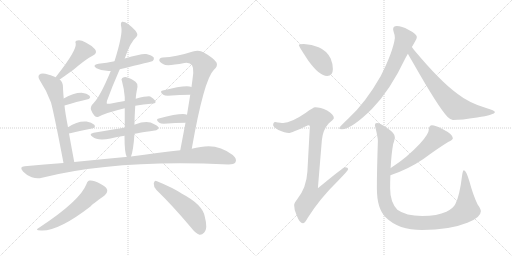
t = 0.00 s
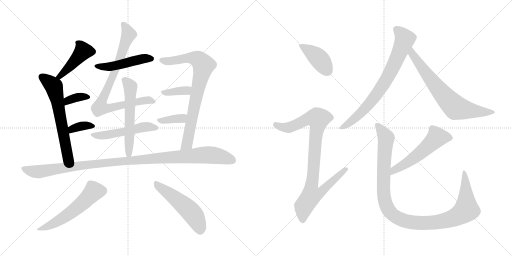
t = 3.00 s
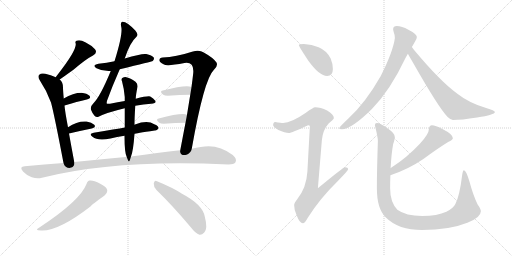
t = 6.00 s
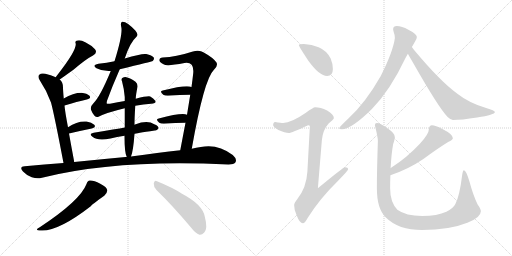
t = 9.00 s
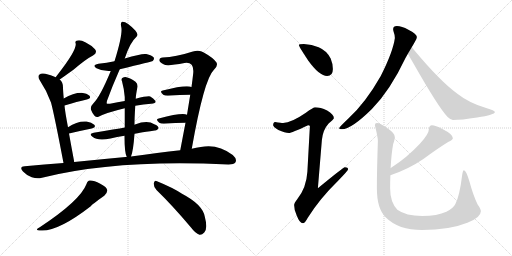
t = 12.00 s
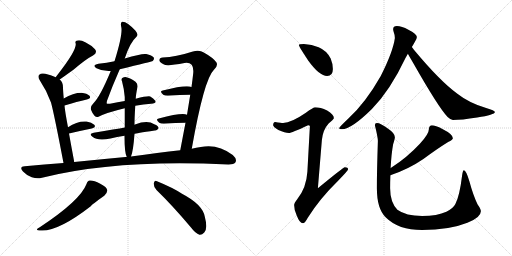
t = 15.00 s

The animated SVG that drew these frames (rendered in a browser with its animation timeline set to each time). Animation: 20 CSS @keyframes rules; one cycle of 15.00 s.

<svg version="1.1" viewBox="0 0 2048 1024" xmlns="http://www.w3.org/2000/svg">
  <g stroke="lightgray" stroke-dasharray="1,1" stroke-width="1" transform="scale(4, 4)">
    <line x1="0" y1="0" x2="256" y2="256"></line>
    <line x1="256" y1="0" x2="0" y2="256"></line>
    <line x1="128" y1="0" x2="128" y2="256"></line>
    <line x1="0" y1="128" x2="256" y2="128"></line>
    <line x1="256" y1="0" x2="512" y2="256"></line>
    <line x1="512" y1="0" x2="256" y2="256"></line>
    <line x1="384" y1="0" x2="384" y2="256"></line>
    <line x1="256" y1="128" x2="512" y2="128"></line>
  </g>
<g transform="scale(1, -1) translate(0, -850)">
   <style type="text/css">
    @keyframes keyframes0 {
      from {
       stroke: black;
       stroke-dashoffset: 440;
       stroke-width: 128;
       }
       59% {
       animation-timing-function: step-end;
       stroke: black;
       stroke-dashoffset: 0;
       stroke-width: 128;
       }
       to {
       stroke: black;
       stroke-width: 1024;
       }
       }
       #make-me-a-hanzi-animation-0 {
         animation: keyframes0 0.608073s both;
         animation-delay: 0.000000s;
         animation-timing-function: linear;
       }
    @keyframes keyframes1 {
      from {
       stroke: black;
       stroke-dashoffset: 626;
       stroke-width: 128;
       }
       67% {
       animation-timing-function: step-end;
       stroke: black;
       stroke-dashoffset: 0;
       stroke-width: 128;
       }
       to {
       stroke: black;
       stroke-width: 1024;
       }
       }
       #make-me-a-hanzi-animation-1 {
         animation: keyframes1 0.759440s both;
         animation-delay: 0.608073s;
         animation-timing-function: linear;
       }
    @keyframes keyframes2 {
      from {
       stroke: black;
       stroke-dashoffset: 351;
       stroke-width: 128;
       }
       53% {
       animation-timing-function: step-end;
       stroke: black;
       stroke-dashoffset: 0;
       stroke-width: 128;
       }
       to {
       stroke: black;
       stroke-width: 1024;
       }
       }
       #make-me-a-hanzi-animation-2 {
         animation: keyframes2 0.535645s both;
         animation-delay: 1.367513s;
         animation-timing-function: linear;
       }
    @keyframes keyframes3 {
      from {
       stroke: black;
       stroke-dashoffset: 352;
       stroke-width: 128;
       }
       53% {
       animation-timing-function: step-end;
       stroke: black;
       stroke-dashoffset: 0;
       stroke-width: 128;
       }
       to {
       stroke: black;
       stroke-width: 1024;
       }
       }
       #make-me-a-hanzi-animation-3 {
         animation: keyframes3 0.536458s both;
         animation-delay: 1.903158s;
         animation-timing-function: linear;
       }
    @keyframes keyframes4 {
      from {
       stroke: black;
       stroke-dashoffset: 479;
       stroke-width: 128;
       }
       61% {
       animation-timing-function: step-end;
       stroke: black;
       stroke-dashoffset: 0;
       stroke-width: 128;
       }
       to {
       stroke: black;
       stroke-width: 1024;
       }
       }
       #make-me-a-hanzi-animation-4 {
         animation: keyframes4 0.639811s both;
         animation-delay: 2.439616s;
         animation-timing-function: linear;
       }
    @keyframes keyframes5 {
      from {
       stroke: black;
       stroke-dashoffset: 835;
       stroke-width: 128;
       }
       73% {
       animation-timing-function: step-end;
       stroke: black;
       stroke-dashoffset: 0;
       stroke-width: 128;
       }
       to {
       stroke: black;
       stroke-width: 1024;
       }
       }
       #make-me-a-hanzi-animation-5 {
         animation: keyframes5 0.929525s both;
         animation-delay: 3.079427s;
         animation-timing-function: linear;
       }
    @keyframes keyframes6 {
      from {
       stroke: black;
       stroke-dashoffset: 514;
       stroke-width: 128;
       }
       63% {
       animation-timing-function: step-end;
       stroke: black;
       stroke-dashoffset: 0;
       stroke-width: 128;
       }
       to {
       stroke: black;
       stroke-width: 1024;
       }
       }
       #make-me-a-hanzi-animation-6 {
         animation: keyframes6 0.668294s both;
         animation-delay: 4.008952s;
         animation-timing-function: linear;
       }
    @keyframes keyframes7 {
      from {
       stroke: black;
       stroke-dashoffset: 569;
       stroke-width: 128;
       }
       65% {
       animation-timing-function: step-end;
       stroke: black;
       stroke-dashoffset: 0;
       stroke-width: 128;
       }
       to {
       stroke: black;
       stroke-width: 1024;
       }
       }
       #make-me-a-hanzi-animation-7 {
         animation: keyframes7 0.713053s both;
         animation-delay: 4.677246s;
         animation-timing-function: linear;
       }
    @keyframes keyframes8 {
      from {
       stroke: black;
       stroke-dashoffset: 786;
       stroke-width: 128;
       }
       72% {
       animation-timing-function: step-end;
       stroke: black;
       stroke-dashoffset: 0;
       stroke-width: 128;
       }
       to {
       stroke: black;
       stroke-width: 1024;
       }
       }
       #make-me-a-hanzi-animation-8 {
         animation: keyframes8 0.889648s both;
         animation-delay: 5.390299s;
         animation-timing-function: linear;
       }
    @keyframes keyframes9 {
      from {
       stroke: black;
       stroke-dashoffset: 366;
       stroke-width: 128;
       }
       54% {
       animation-timing-function: step-end;
       stroke: black;
       stroke-dashoffset: 0;
       stroke-width: 128;
       }
       to {
       stroke: black;
       stroke-width: 1024;
       }
       }
       #make-me-a-hanzi-animation-9 {
         animation: keyframes9 0.547852s both;
         animation-delay: 6.279947s;
         animation-timing-function: linear;
       }
    @keyframes keyframes10 {
      from {
       stroke: black;
       stroke-dashoffset: 366;
       stroke-width: 128;
       }
       54% {
       animation-timing-function: step-end;
       stroke: black;
       stroke-dashoffset: 0;
       stroke-width: 128;
       }
       to {
       stroke: black;
       stroke-width: 1024;
       }
       }
       #make-me-a-hanzi-animation-10 {
         animation: keyframes10 0.547852s both;
         animation-delay: 6.827799s;
         animation-timing-function: linear;
       }
    @keyframes keyframes11 {
      from {
       stroke: black;
       stroke-dashoffset: 1099;
       stroke-width: 128;
       }
       78% {
       animation-timing-function: step-end;
       stroke: black;
       stroke-dashoffset: 0;
       stroke-width: 128;
       }
       to {
       stroke: black;
       stroke-width: 1024;
       }
       }
       #make-me-a-hanzi-animation-11 {
         animation: keyframes11 1.144368s both;
         animation-delay: 7.375651s;
         animation-timing-function: linear;
       }
    @keyframes keyframes12 {
      from {
       stroke: black;
       stroke-dashoffset: 549;
       stroke-width: 128;
       }
       64% {
       animation-timing-function: step-end;
       stroke: black;
       stroke-dashoffset: 0;
       stroke-width: 128;
       }
       to {
       stroke: black;
       stroke-width: 1024;
       }
       }
       #make-me-a-hanzi-animation-12 {
         animation: keyframes12 0.696777s both;
         animation-delay: 8.520019s;
         animation-timing-function: linear;
       }
    @keyframes keyframes13 {
      from {
       stroke: black;
       stroke-dashoffset: 515;
       stroke-width: 128;
       }
       63% {
       animation-timing-function: step-end;
       stroke: black;
       stroke-dashoffset: 0;
       stroke-width: 128;
       }
       to {
       stroke: black;
       stroke-width: 1024;
       }
       }
       #make-me-a-hanzi-animation-13 {
         animation: keyframes13 0.669108s both;
         animation-delay: 9.216796s;
         animation-timing-function: linear;
       }
    @keyframes keyframes14 {
      from {
       stroke: black;
       stroke-dashoffset: 410;
       stroke-width: 128;
       }
       57% {
       animation-timing-function: step-end;
       stroke: black;
       stroke-dashoffset: 0;
       stroke-width: 128;
       }
       to {
       stroke: black;
       stroke-width: 1024;
       }
       }
       #make-me-a-hanzi-animation-14 {
         animation: keyframes14 0.583659s both;
         animation-delay: 9.885904s;
         animation-timing-function: linear;
       }
    @keyframes keyframes15 {
      from {
       stroke: black;
       stroke-dashoffset: 919;
       stroke-width: 128;
       }
       75% {
       animation-timing-function: step-end;
       stroke: black;
       stroke-dashoffset: 0;
       stroke-width: 128;
       }
       to {
       stroke: black;
       stroke-width: 1024;
       }
       }
       #make-me-a-hanzi-animation-15 {
         animation: keyframes15 0.997884s both;
         animation-delay: 10.469563s;
         animation-timing-function: linear;
       }
    @keyframes keyframes16 {
      from {
       stroke: black;
       stroke-dashoffset: 758;
       stroke-width: 128;
       }
       71% {
       animation-timing-function: step-end;
       stroke: black;
       stroke-dashoffset: 0;
       stroke-width: 128;
       }
       to {
       stroke: black;
       stroke-width: 1024;
       }
       }
       #make-me-a-hanzi-animation-16 {
         animation: keyframes16 0.866862s both;
         animation-delay: 11.467447s;
         animation-timing-function: linear;
       }
    @keyframes keyframes17 {
      from {
       stroke: black;
       stroke-dashoffset: 704;
       stroke-width: 128;
       }
       70% {
       animation-timing-function: step-end;
       stroke: black;
       stroke-dashoffset: 0;
       stroke-width: 128;
       }
       to {
       stroke: black;
       stroke-width: 1024;
       }
       }
       #make-me-a-hanzi-animation-17 {
         animation: keyframes17 0.822917s both;
         animation-delay: 12.334309s;
         animation-timing-function: linear;
       }
    @keyframes keyframes18 {
      from {
       stroke: black;
       stroke-dashoffset: 544;
       stroke-width: 128;
       }
       64% {
       animation-timing-function: step-end;
       stroke: black;
       stroke-dashoffset: 0;
       stroke-width: 128;
       }
       to {
       stroke: black;
       stroke-width: 1024;
       }
       }
       #make-me-a-hanzi-animation-18 {
         animation: keyframes18 0.692708s both;
         animation-delay: 13.157226s;
         animation-timing-function: linear;
       }
    @keyframes keyframes19 {
      from {
       stroke: black;
       stroke-dashoffset: 1101;
       stroke-width: 128;
       }
       78% {
       animation-timing-function: step-end;
       stroke: black;
       stroke-dashoffset: 0;
       stroke-width: 128;
       }
       to {
       stroke: black;
       stroke-width: 1024;
       }
       }
       #make-me-a-hanzi-animation-19 {
         animation: keyframes19 1.145996s both;
         animation-delay: 13.849934s;
         animation-timing-function: linear;
       }
</style>
<path d="M 239.0 532.0 Q 273.0 556.0 295.0 572.0 Q 344.0 614.0 372.0 628.0 Q 391.0 638.0 380.0 653.0 Q 367.0 668.0 343.0 680.0 Q 321.0 692.0 310.0 688.0 Q 298.0 687.0 303.0 675.0 Q 306.0 648.0 231.0 552.0 Q 227.0 548.0 223.0 541.0 C 207.0 516.0 214.0 515.0 239.0 532.0 Z" fill="lightgray"></path> 
<path d="M 297.0 202.0 Q 285.0 266.0 276.0 316.0 L 272.0 341.0 Q 260.0 404.0 258.0 428.0 L 255.0 456.0 Q 252.0 489.0 252.0 500.0 Q 252.0 522.0 239.0 532.0 L 223.0 541.0 Q 204.0 551.0 181.0 555.0 Q 165.0 559.0 157.0 551.0 Q 150.0 544.0 159.0 529.0 Q 187.0 487.0 204.0 440.0 Q 217.0 392.0 254.0 198.0 C 260.0 169.0 303.0 173.0 297.0 202.0 Z" fill="lightgray"></path> 
<path d="M 258.0 428.0 Q 309.0 444.0 347.0 452.0 Q 366.0 456.0 358.0 467.0 Q 348.0 477.0 326.0 479.0 Q 293.0 479.0 255.0 456.0 C 229.0 441.0 229.0 419.0 258.0 428.0 Z" fill="lightgray"></path> 
<path d="M 276.0 316.0 Q 327.0 328.0 367.0 336.0 Q 386.0 340.0 377.0 351.0 Q 367.0 361.0 346.0 364.0 Q 310.0 367.0 272.0 341.0 C 247.0 324.0 247.0 309.0 276.0 316.0 Z" fill="lightgray"></path> 
<path d="M 479.0 573.0 Q 608.0 604.0 611.0 606.0 Q 618.0 613.0 615.0 620.0 Q 608.0 629.0 585.0 634.0 Q 567.0 637.0 499.0 616.0 L 458.0 605.0 Q 427.0 599.0 394.0 595.0 Q 366.0 589.0 386.0 577.0 Q 410.0 564.0 443.0 566.0 L 479.0 573.0 Z" fill="lightgray"></path> 
<path d="M 541.0 427.0 Q 575.0 434.0 604.0 435.0 Q 628.0 436.0 621.0 447.0 Q 614.0 457.0 601.0 464.0 Q 591.0 467.0 543.0 455.0 L 499.0 446.0 Q 471.0 442.0 440.0 435.0 Q 428.0 434.0 427.0 436.0 Q 426.0 437.0 428.0 447.0 Q 449.0 505.0 479.0 573.0 L 499.0 616.0 Q 520.0 680.0 545.0 702.0 Q 555.0 711.0 542.0 727.0 Q 506.0 766.0 488.0 763.0 Q 481.0 759.0 485.0 742.0 Q 492.0 714.0 458.0 605.0 L 443.0 566.0 Q 401.0 464.0 373.0 436.0 Q 360.0 423.0 364.0 411.0 Q 370.0 395.0 378.0 387.0 Q 385.0 380.0 394.0 383.0 Q 424.0 399.0 499.0 417.0 L 541.0 427.0 Z" fill="lightgray"></path> 
<path d="M 538.0 315.0 Q 541.0 316.0 619.0 328.0 Q 628.0 327.0 634.0 337.0 Q 635.0 346.0 617.0 353.0 Q 590.0 371.0 540.0 352.0 Q 539.0 352.0 538.0 351.0 L 499.0 340.0 Q 466.0 334.0 375.0 319.0 Q 353.0 315.0 370.0 303.0 Q 391.0 285.0 442.0 296.0 Q 467.0 302.0 498.0 307.0 L 538.0 315.0 Z" fill="lightgray"></path> 
<path d="M 524.0 224.0 Q 533.0 246.0 538.0 315.0 L 538.0 351.0 Q 538.0 378.0 541.0 427.0 L 543.0 455.0 Q 543.0 468.0 550.0 503.0 Q 551.0 516.0 542.0 523.0 Q 520.0 538.0 509.0 540.0 Q 500.0 544.0 489.0 538.0 Q 483.0 532.0 488.0 525.0 Q 497.0 492.0 499.0 462.0 Q 499.0 456.0 499.0 446.0 L 499.0 417.0 Q 499.0 384.0 499.0 340.0 L 498.0 307.0 Q 498.0 238.0 507.0 222.0 C 516.0 198.0 516.0 198.0 524.0 224.0 Z" fill="lightgray"></path> 
<path d="M 767.0 255.0 Q 816.0 532.0 855.0 570.0 Q 873.0 586.0 866.0 600.0 Q 853.0 619.0 815.0 640.0 Q 797.0 653.0 768.0 643.0 Q 704.0 622.0 651.0 620.0 Q 638.0 620.0 637.0 609.0 Q 638.0 602.0 654.0 593.0 Q 666.0 584.0 738.0 598.0 Q 777.0 604.0 773.0 558.0 Q 770.0 531.0 766.0 502.0 L 761.0 471.0 Q 755.0 434.0 748.0 391.0 L 742.0 359.0 Q 732.0 307.0 721.0 249.0 C 715.0 220.0 762.0 225.0 767.0 255.0 Z" fill="lightgray"></path> 
<path d="M 766.0 502.0 Q 745.0 512.0 651.0 488.0 Q 636.0 485.0 653.0 471.0 Q 659.0 467.0 671.0 467.0 Q 722.0 471.0 761.0 471.0 C 791.0 471.0 794.0 492.0 766.0 502.0 Z" fill="lightgray"></path> 
<path d="M 748.0 391.0 Q 730.0 401.0 635.0 376.0 Q 620.0 373.0 637.0 359.0 Q 643.0 355.0 655.0 355.0 Q 704.0 359.0 742.0 359.0 C 772.0 359.0 776.0 380.0 748.0 391.0 Z" fill="lightgray"></path> 
<path d="M 721.0 249.0 Q 634.0 239.0 524.0 224.0 L 507.0 222.0 Q 504.0 223.0 502.0 222.0 Q 405.0 213.0 297.0 202.0 L 254.0 198.0 Q 178.0 192.0 99.0 185.0 Q 75.0 184.0 92.0 164.0 Q 107.0 148.0 127.0 141.0 Q 149.0 134.0 168.0 139.0 Q 465.0 214.0 914.0 192.0 Q 936.0 192.0 942.0 201.0 Q 949.0 214.0 931.0 230.0 Q 871.0 276.0 803.0 262.0 Q 785.0 259.0 767.0 255.0 L 721.0 249.0 Z" fill="lightgray"></path> 
<path d="M 346.0 114.0 Q 321.0 48.0 159.0 -59.0 Q 134.0 -72.0 164.0 -72.0 Q 233.0 -76.0 363.0 25.0 Q 366.0 31.0 417.0 67.0 Q 430.0 79.0 429.0 89.0 Q 428.0 102.0 401.0 115.0 Q 373.0 130.0 359.0 128.0 Q 350.0 128.0 346.0 114.0 Z" fill="lightgray"></path> 
<path d="M 626.0 90.0 Q 689.0 29.0 764.0 -60.0 Q 782.0 -84.0 798.0 -89.0 Q 808.0 -90.0 817.0 -80.0 Q 832.0 -65.0 819.0 -16.0 Q 810.0 32.0 728.0 75.0 Q 692.0 99.0 628.0 125.0 Q 618.0 132.0 615.0 117.0 Q 614.0 102.0 626.0 90.0 Z" fill="lightgray"></path> 
<path d="M 1215.5 674.0 Q 1195.5 674.0 1195.5 670.0 Q 1195.5 664.0 1233.5 607.0 Q 1277.5 546.0 1308.5 546.0 Q 1331.5 546.0 1331.5 574.0 Q 1331.5 595.0 1322.5 616.0 Q 1307.5 647.0 1274.5 661.0 Q 1247.5 672.0 1215.5 674.0 Z" fill="lightgray"></path> 
<path d="M 1260.5 421.0 Q 1253.5 421.0 1223.5 399.0 Q 1165.5 359.0 1132.5 358.0 Q 1125.5 358.0 1100.5 362.0 Q 1092.5 361.0 1092.5 349.0 Q 1092.5 343.0 1113.5 330.0 Q 1140.5 318.0 1155.5 318.0 Q 1165.5 318.0 1232.5 349.0 Q 1239.5 349.0 1239.5 345.0 L 1229.5 163.0 Q 1225.5 99.0 1189.5 54.0 Q 1176.5 38.0 1176.5 30.0 Q 1176.5 10.0 1186.5 -11.0 Q 1198.5 -43.0 1211.5 -43.0 Q 1219.5 -43.0 1230.5 -22.0 Q 1278.5 55.0 1350.5 125.0 Q 1392.5 168.0 1392.5 173.0 Q 1392.5 181.0 1379.5 181.0 Q 1373.5 181.0 1271.5 97.0 L 1287.5 290.0 Q 1291.5 331.0 1314.5 356.0 Q 1335.5 374.0 1335.5 377.0 Q 1335.5 392.0 1308.5 408.0 Q 1281.5 421.0 1260.5 421.0 Z" fill="lightgray"></path> 
<path d="M 1587.5 746.0 Q 1572.5 746.0 1572.5 733.0 Q 1572.5 731.0 1574.5 723.0 Q 1579.5 710.0 1579.5 698.0 Q 1572.5 644.0 1522.5 545.0 Q 1461.5 438.0 1393.5 376.0 Q 1356.5 341.0 1356.5 337.0 Q 1356.5 333.0 1367.5 333.0 Q 1405.5 333.0 1487.5 414.0 Q 1560.5 488.0 1622.5 619.0 Q 1626.5 626.0 1631.5 635.0 L 1647.5 662.0 Q 1653.5 672.0 1658.5 681.0 Q 1667.5 694.0 1667.5 702.0 Q 1667.5 714.0 1633.5 731.0 Q 1606.5 746.0 1587.5 746.0 Z" fill="lightgray"></path> 
<path d="M 1631.5 635.0 Q 1638.5 622.0 1650.5 602.0 Q 1754.5 419.0 1790.5 382.0 Q 1803.5 370.0 1811.5 370.0 Q 1845.5 370.0 1908.5 380.0 Q 1979.5 391.0 1979.5 402.0 Q 1979.5 408.0 1944.5 418.0 Q 1876.5 438.0 1829.5 475.0 Q 1759.5 526.0 1655.5 651.0 Q 1652.5 656.0 1647.5 662.0 C 1629.5 686.0 1616.5 661.0 1631.5 635.0 Z" fill="lightgray"></path> 
<path d="M 1727.5 349.0 Q 1722.5 349.0 1718.5 344.0 Q 1715.5 339.0 1715.5 333.0 Q 1715.5 314.0 1679.5 275.0 Q 1628.5 220.0 1564.5 179.0 L 1562.5 178.0 C 1536.5 162.0 1533.5 139.0 1561.5 149.0 Q 1633.5 173.0 1693.5 214.0 Q 1747.5 254.0 1792.5 282.0 Q 1811.5 291.0 1811.5 297.0 Q 1811.5 313.0 1769.5 334.0 Q 1741.5 349.0 1727.5 349.0 Z" fill="lightgray"></path> 
<path d="M 1562.5 178.0 Q 1565.5 235.0 1572.5 273.0 Q 1579.5 295.0 1579.5 301.0 Q 1579.5 317.0 1552.5 335.0 Q 1521.5 358.0 1507.5 358.0 Q 1499.5 358.0 1499.5 349.0 Q 1511.5 301.0 1511.5 286.0 Q 1507.5 166.0 1507.5 97.0 Q 1507.5 14.0 1543.5 -20.0 Q 1593.5 -70.0 1688.5 -70.0 Q 1797.5 -70.0 1869.5 -41.0 Q 1923.5 -20.0 1923.5 5.0 Q 1923.5 14.0 1910.5 32.0 Q 1892.5 69.0 1877.5 125.0 Q 1864.5 169.0 1855.5 169.0 Q 1851.5 169.0 1848.5 149.0 Q 1838.5 66.0 1821.5 34.0 Q 1812.5 16.0 1785.5 3.0 Q 1749.5 -14.0 1688.5 -14.0 Q 1623.5 -14.0 1589.5 11.0 Q 1560.5 41.0 1560.5 97.0 Q 1560.5 123.0 1561.5 149.0 L 1562.5 178.0 Z" fill="lightgray"></path> 
      <clipPath id="make-me-a-hanzi-clip-0">
      <path d="M 239.0 532.0 Q 273.0 556.0 295.0 572.0 Q 344.0 614.0 372.0 628.0 Q 391.0 638.0 380.0 653.0 Q 367.0 668.0 343.0 680.0 Q 321.0 692.0 310.0 688.0 Q 298.0 687.0 303.0 675.0 Q 306.0 648.0 231.0 552.0 Q 227.0 548.0 223.0 541.0 C 207.0 516.0 214.0 515.0 239.0 532.0 Z" fill="lightgray"></path>
      </clipPath>
      <path clip-path="url(#make-me-a-hanzi-clip-0)" d="M 369.0 643.0 L 333.0 646.0 L 240.0 544.0 L 230.0 544.0 " fill="none" id="make-me-a-hanzi-animation-0" stroke-dasharray="312 624" stroke-linecap="round"></path>

      <clipPath id="make-me-a-hanzi-clip-1">
      <path d="M 297.0 202.0 Q 285.0 266.0 276.0 316.0 L 272.0 341.0 Q 260.0 404.0 258.0 428.0 L 255.0 456.0 Q 252.0 489.0 252.0 500.0 Q 252.0 522.0 239.0 532.0 L 223.0 541.0 Q 204.0 551.0 181.0 555.0 Q 165.0 559.0 157.0 551.0 Q 150.0 544.0 159.0 529.0 Q 187.0 487.0 204.0 440.0 Q 217.0 392.0 254.0 198.0 C 260.0 169.0 303.0 173.0 297.0 202.0 Z" fill="lightgray"></path>
      </clipPath>
      <path clip-path="url(#make-me-a-hanzi-clip-1)" d="M 168.0 543.0 L 216.0 502.0 L 268.0 237.0 L 274.0 219.0 L 289.0 209.0 " fill="none" id="make-me-a-hanzi-animation-1" stroke-dasharray="498 996" stroke-linecap="round"></path>

      <clipPath id="make-me-a-hanzi-clip-2">
      <path d="M 258.0 428.0 Q 309.0 444.0 347.0 452.0 Q 366.0 456.0 358.0 467.0 Q 348.0 477.0 326.0 479.0 Q 293.0 479.0 255.0 456.0 C 229.0 441.0 229.0 419.0 258.0 428.0 Z" fill="lightgray"></path>
      </clipPath>
      <path clip-path="url(#make-me-a-hanzi-clip-2)" d="M 265.0 436.0 L 271.0 448.0 L 283.0 454.0 L 320.0 463.0 L 350.0 461.0 " fill="none" id="make-me-a-hanzi-animation-2" stroke-dasharray="223 446" stroke-linecap="round"></path>

      <clipPath id="make-me-a-hanzi-clip-3">
      <path d="M 276.0 316.0 Q 327.0 328.0 367.0 336.0 Q 386.0 340.0 377.0 351.0 Q 367.0 361.0 346.0 364.0 Q 310.0 367.0 272.0 341.0 C 247.0 324.0 247.0 309.0 276.0 316.0 Z" fill="lightgray"></path>
      </clipPath>
      <path clip-path="url(#make-me-a-hanzi-clip-3)" d="M 283.0 324.0 L 288.0 335.0 L 301.0 340.0 L 349.0 349.0 L 370.0 345.0 " fill="none" id="make-me-a-hanzi-animation-3" stroke-dasharray="224 448" stroke-linecap="round"></path>

      <clipPath id="make-me-a-hanzi-clip-4">
      <path d="M 479.0 573.0 Q 608.0 604.0 611.0 606.0 Q 618.0 613.0 615.0 620.0 Q 608.0 629.0 585.0 634.0 Q 567.0 637.0 499.0 616.0 L 458.0 605.0 Q 427.0 599.0 394.0 595.0 Q 366.0 589.0 386.0 577.0 Q 410.0 564.0 443.0 566.0 L 479.0 573.0 Z" fill="lightgray"></path>
      </clipPath>
      <path clip-path="url(#make-me-a-hanzi-clip-4)" d="M 388.0 587.0 L 435.0 582.0 L 564.0 614.0 L 607.0 615.0 " fill="none" id="make-me-a-hanzi-animation-4" stroke-dasharray="351 702" stroke-linecap="round"></path>

      <clipPath id="make-me-a-hanzi-clip-5">
      <path d="M 541.0 427.0 Q 575.0 434.0 604.0 435.0 Q 628.0 436.0 621.0 447.0 Q 614.0 457.0 601.0 464.0 Q 591.0 467.0 543.0 455.0 L 499.0 446.0 Q 471.0 442.0 440.0 435.0 Q 428.0 434.0 427.0 436.0 Q 426.0 437.0 428.0 447.0 Q 449.0 505.0 479.0 573.0 L 499.0 616.0 Q 520.0 680.0 545.0 702.0 Q 555.0 711.0 542.0 727.0 Q 506.0 766.0 488.0 763.0 Q 481.0 759.0 485.0 742.0 Q 492.0 714.0 458.0 605.0 L 443.0 566.0 Q 401.0 464.0 373.0 436.0 Q 360.0 423.0 364.0 411.0 Q 370.0 395.0 378.0 387.0 Q 385.0 380.0 394.0 383.0 Q 424.0 399.0 499.0 417.0 L 541.0 427.0 Z" fill="lightgray"></path>
      </clipPath>
      <path clip-path="url(#make-me-a-hanzi-clip-5)" d="M 492.0 756.0 L 515.0 714.0 L 400.0 420.0 L 447.0 419.0 L 589.0 450.0 L 611.0 444.0 " fill="none" id="make-me-a-hanzi-animation-5" stroke-dasharray="707 1414" stroke-linecap="round"></path>

      <clipPath id="make-me-a-hanzi-clip-6">
      <path d="M 538.0 315.0 Q 541.0 316.0 619.0 328.0 Q 628.0 327.0 634.0 337.0 Q 635.0 346.0 617.0 353.0 Q 590.0 371.0 540.0 352.0 Q 539.0 352.0 538.0 351.0 L 499.0 340.0 Q 466.0 334.0 375.0 319.0 Q 353.0 315.0 370.0 303.0 Q 391.0 285.0 442.0 296.0 Q 467.0 302.0 498.0 307.0 L 538.0 315.0 Z" fill="lightgray"></path>
      </clipPath>
      <path clip-path="url(#make-me-a-hanzi-clip-6)" d="M 371.0 311.0 L 414.0 308.0 L 571.0 341.0 L 625.0 338.0 " fill="none" id="make-me-a-hanzi-animation-6" stroke-dasharray="386 772" stroke-linecap="round"></path>

      <clipPath id="make-me-a-hanzi-clip-7">
      <path d="M 524.0 224.0 Q 533.0 246.0 538.0 315.0 L 538.0 351.0 Q 538.0 378.0 541.0 427.0 L 543.0 455.0 Q 543.0 468.0 550.0 503.0 Q 551.0 516.0 542.0 523.0 Q 520.0 538.0 509.0 540.0 Q 500.0 544.0 489.0 538.0 Q 483.0 532.0 488.0 525.0 Q 497.0 492.0 499.0 462.0 Q 499.0 456.0 499.0 446.0 L 499.0 417.0 Q 499.0 384.0 499.0 340.0 L 498.0 307.0 Q 498.0 238.0 507.0 222.0 C 516.0 198.0 516.0 198.0 524.0 224.0 Z" fill="lightgray"></path>
      </clipPath>
      <path clip-path="url(#make-me-a-hanzi-clip-7)" d="M 497.0 531.0 L 522.0 500.0 L 519.0 306.0 L 511.0 227.0 " fill="none" id="make-me-a-hanzi-animation-7" stroke-dasharray="441 882" stroke-linecap="round"></path>

      <clipPath id="make-me-a-hanzi-clip-8">
      <path d="M 767.0 255.0 Q 816.0 532.0 855.0 570.0 Q 873.0 586.0 866.0 600.0 Q 853.0 619.0 815.0 640.0 Q 797.0 653.0 768.0 643.0 Q 704.0 622.0 651.0 620.0 Q 638.0 620.0 637.0 609.0 Q 638.0 602.0 654.0 593.0 Q 666.0 584.0 738.0 598.0 Q 777.0 604.0 773.0 558.0 Q 770.0 531.0 766.0 502.0 L 761.0 471.0 Q 755.0 434.0 748.0 391.0 L 742.0 359.0 Q 732.0 307.0 721.0 249.0 C 715.0 220.0 762.0 225.0 767.0 255.0 Z" fill="lightgray"></path>
      </clipPath>
      <path clip-path="url(#make-me-a-hanzi-clip-8)" d="M 646.0 610.0 L 666.0 605.0 L 767.0 619.0 L 794.0 612.0 L 814.0 589.0 L 749.0 276.0 L 728.0 256.0 " fill="none" id="make-me-a-hanzi-animation-8" stroke-dasharray="658 1316" stroke-linecap="round"></path>

      <clipPath id="make-me-a-hanzi-clip-9">
      <path d="M 766.0 502.0 Q 745.0 512.0 651.0 488.0 Q 636.0 485.0 653.0 471.0 Q 659.0 467.0 671.0 467.0 Q 722.0 471.0 761.0 471.0 C 791.0 471.0 794.0 492.0 766.0 502.0 Z" fill="lightgray"></path>
      </clipPath>
      <path clip-path="url(#make-me-a-hanzi-clip-9)" d="M 652.0 480.0 L 740.0 487.0 L 760.0 495.0 " fill="none" id="make-me-a-hanzi-animation-9" stroke-dasharray="238 476" stroke-linecap="round"></path>

      <clipPath id="make-me-a-hanzi-clip-10">
      <path d="M 748.0 391.0 Q 730.0 401.0 635.0 376.0 Q 620.0 373.0 637.0 359.0 Q 643.0 355.0 655.0 355.0 Q 704.0 359.0 742.0 359.0 C 772.0 359.0 776.0 380.0 748.0 391.0 Z" fill="lightgray"></path>
      </clipPath>
      <path clip-path="url(#make-me-a-hanzi-clip-10)" d="M 636.0 368.0 L 722.0 376.0 L 743.0 386.0 " fill="none" id="make-me-a-hanzi-animation-10" stroke-dasharray="238 476" stroke-linecap="round"></path>

      <clipPath id="make-me-a-hanzi-clip-11">
      <path d="M 721.0 249.0 Q 634.0 239.0 524.0 224.0 L 507.0 222.0 Q 504.0 223.0 502.0 222.0 Q 405.0 213.0 297.0 202.0 L 254.0 198.0 Q 178.0 192.0 99.0 185.0 Q 75.0 184.0 92.0 164.0 Q 107.0 148.0 127.0 141.0 Q 149.0 134.0 168.0 139.0 Q 465.0 214.0 914.0 192.0 Q 936.0 192.0 942.0 201.0 Q 949.0 214.0 931.0 230.0 Q 871.0 276.0 803.0 262.0 Q 785.0 259.0 767.0 255.0 L 721.0 249.0 Z" fill="lightgray"></path>
      </clipPath>
      <path clip-path="url(#make-me-a-hanzi-clip-11)" d="M 95.0 175.0 L 149.0 163.0 L 404.0 198.0 L 816.0 230.0 L 884.0 224.0 L 930.0 209.0 " fill="none" id="make-me-a-hanzi-animation-11" stroke-dasharray="971 1942" stroke-linecap="round"></path>

      <clipPath id="make-me-a-hanzi-clip-12">
      <path d="M 346.0 114.0 Q 321.0 48.0 159.0 -59.0 Q 134.0 -72.0 164.0 -72.0 Q 233.0 -76.0 363.0 25.0 Q 366.0 31.0 417.0 67.0 Q 430.0 79.0 429.0 89.0 Q 428.0 102.0 401.0 115.0 Q 373.0 130.0 359.0 128.0 Q 350.0 128.0 346.0 114.0 Z" fill="lightgray"></path>
      </clipPath>
      <path clip-path="url(#make-me-a-hanzi-clip-12)" d="M 413.0 87.0 L 374.0 83.0 L 319.0 27.0 L 259.0 -18.0 L 169.0 -63.0 " fill="none" id="make-me-a-hanzi-animation-12" stroke-dasharray="421 842" stroke-linecap="round"></path>

      <clipPath id="make-me-a-hanzi-clip-13">
      <path d="M 626.0 90.0 Q 689.0 29.0 764.0 -60.0 Q 782.0 -84.0 798.0 -89.0 Q 808.0 -90.0 817.0 -80.0 Q 832.0 -65.0 819.0 -16.0 Q 810.0 32.0 728.0 75.0 Q 692.0 99.0 628.0 125.0 Q 618.0 132.0 615.0 117.0 Q 614.0 102.0 626.0 90.0 Z" fill="lightgray"></path>
      </clipPath>
      <path clip-path="url(#make-me-a-hanzi-clip-13)" d="M 627.0 112.0 L 763.0 3.0 L 787.0 -33.0 L 800.0 -72.0 " fill="none" id="make-me-a-hanzi-animation-13" stroke-dasharray="387 774" stroke-linecap="round"></path>

      <clipPath id="make-me-a-hanzi-clip-14">
      <path d="M 1215.5 674.0 Q 1195.5 674.0 1195.5 670.0 Q 1195.5 664.0 1233.5 607.0 Q 1277.5 546.0 1308.5 546.0 Q 1331.5 546.0 1331.5 574.0 Q 1331.5 595.0 1322.5 616.0 Q 1307.5 647.0 1274.5 661.0 Q 1247.5 672.0 1215.5 674.0 Z" fill="lightgray"></path>
      </clipPath>
      <path clip-path="url(#make-me-a-hanzi-clip-14)" d="M 1199.5 669.0 L 1276.5 615.0 L 1310.5 566.0 " fill="none" id="make-me-a-hanzi-animation-14" stroke-dasharray="282 564" stroke-linecap="round"></path>

      <clipPath id="make-me-a-hanzi-clip-15">
      <path d="M 1260.5 421.0 Q 1253.5 421.0 1223.5 399.0 Q 1165.5 359.0 1132.5 358.0 Q 1125.5 358.0 1100.5 362.0 Q 1092.5 361.0 1092.5 349.0 Q 1092.5 343.0 1113.5 330.0 Q 1140.5 318.0 1155.5 318.0 Q 1165.5 318.0 1232.5 349.0 Q 1239.5 349.0 1239.5 345.0 L 1229.5 163.0 Q 1225.5 99.0 1189.5 54.0 Q 1176.5 38.0 1176.5 30.0 Q 1176.5 10.0 1186.5 -11.0 Q 1198.5 -43.0 1211.5 -43.0 Q 1219.5 -43.0 1230.5 -22.0 Q 1278.5 55.0 1350.5 125.0 Q 1392.5 168.0 1392.5 173.0 Q 1392.5 181.0 1379.5 181.0 Q 1373.5 181.0 1271.5 97.0 L 1287.5 290.0 Q 1291.5 331.0 1314.5 356.0 Q 1335.5 374.0 1335.5 377.0 Q 1335.5 392.0 1308.5 408.0 Q 1281.5 421.0 1260.5 421.0 Z" fill="lightgray"></path>
      </clipPath>
      <path clip-path="url(#make-me-a-hanzi-clip-15)" d="M 1103.5 351.0 L 1128.5 341.0 L 1157.5 340.0 L 1228.5 374.0 L 1272.5 375.0 L 1246.5 107.0 L 1284.5 103.0 L 1292.5 94.0 L 1272.5 74.0 L 1243.5 66.0 L 1215.5 25.0 L 1210.5 -32.0 " fill="none" id="make-me-a-hanzi-animation-15" stroke-dasharray="791 1582" stroke-linecap="round"></path>

      <clipPath id="make-me-a-hanzi-clip-16">
      <path d="M 1587.5 746.0 Q 1572.5 746.0 1572.5 733.0 Q 1572.5 731.0 1574.5 723.0 Q 1579.5 710.0 1579.5 698.0 Q 1572.5 644.0 1522.5 545.0 Q 1461.5 438.0 1393.5 376.0 Q 1356.5 341.0 1356.5 337.0 Q 1356.5 333.0 1367.5 333.0 Q 1405.5 333.0 1487.5 414.0 Q 1560.5 488.0 1622.5 619.0 Q 1626.5 626.0 1631.5 635.0 L 1647.5 662.0 Q 1653.5 672.0 1658.5 681.0 Q 1667.5 694.0 1667.5 702.0 Q 1667.5 714.0 1633.5 731.0 Q 1606.5 746.0 1587.5 746.0 Z" fill="lightgray"></path>
      </clipPath>
      <path clip-path="url(#make-me-a-hanzi-clip-16)" d="M 1584.5 734.0 L 1619.5 693.0 L 1548.5 536.0 L 1465.5 421.0 L 1413.5 371.0 L 1362.5 336.0 " fill="none" id="make-me-a-hanzi-animation-16" stroke-dasharray="630 1260" stroke-linecap="round"></path>

      <clipPath id="make-me-a-hanzi-clip-17">
      <path d="M 1631.5 635.0 Q 1638.5 622.0 1650.5 602.0 Q 1754.5 419.0 1790.5 382.0 Q 1803.5 370.0 1811.5 370.0 Q 1845.5 370.0 1908.5 380.0 Q 1979.5 391.0 1979.5 402.0 Q 1979.5 408.0 1944.5 418.0 Q 1876.5 438.0 1829.5 475.0 Q 1759.5 526.0 1655.5 651.0 Q 1652.5 656.0 1647.5 662.0 C 1629.5 686.0 1616.5 661.0 1631.5 635.0 Z" fill="lightgray"></path>
      </clipPath>
      <path clip-path="url(#make-me-a-hanzi-clip-17)" d="M 1646.5 653.0 L 1653.5 628.0 L 1685.5 581.0 L 1768.5 476.0 L 1820.5 421.0 L 1917.5 402.0 L 1974.5 402.0 " fill="none" id="make-me-a-hanzi-animation-17" stroke-dasharray="576 1152" stroke-linecap="round"></path>

      <clipPath id="make-me-a-hanzi-clip-18">
      <path d="M 1727.5 349.0 Q 1722.5 349.0 1718.5 344.0 Q 1715.5 339.0 1715.5 333.0 Q 1715.5 314.0 1679.5 275.0 Q 1628.5 220.0 1564.5 179.0 L 1562.5 178.0 C 1536.5 162.0 1533.5 139.0 1561.5 149.0 Q 1633.5 173.0 1693.5 214.0 Q 1747.5 254.0 1792.5 282.0 Q 1811.5 291.0 1811.5 297.0 Q 1811.5 313.0 1769.5 334.0 Q 1741.5 349.0 1727.5 349.0 Z" fill="lightgray"></path>
      </clipPath>
      <path clip-path="url(#make-me-a-hanzi-clip-18)" d="M 1802.5 299.0 L 1747.5 301.0 L 1651.5 214.0 L 1576.5 169.0 L 1567.5 156.0 " fill="none" id="make-me-a-hanzi-animation-18" stroke-dasharray="416 832" stroke-linecap="round"></path>

      <clipPath id="make-me-a-hanzi-clip-19">
      <path d="M 1562.5 178.0 Q 1565.5 235.0 1572.5 273.0 Q 1579.5 295.0 1579.5 301.0 Q 1579.5 317.0 1552.5 335.0 Q 1521.5 358.0 1507.5 358.0 Q 1499.5 358.0 1499.5 349.0 Q 1511.5 301.0 1511.5 286.0 Q 1507.5 166.0 1507.5 97.0 Q 1507.5 14.0 1543.5 -20.0 Q 1593.5 -70.0 1688.5 -70.0 Q 1797.5 -70.0 1869.5 -41.0 Q 1923.5 -20.0 1923.5 5.0 Q 1923.5 14.0 1910.5 32.0 Q 1892.5 69.0 1877.5 125.0 Q 1864.5 169.0 1855.5 169.0 Q 1851.5 169.0 1848.5 149.0 Q 1838.5 66.0 1821.5 34.0 Q 1812.5 16.0 1785.5 3.0 Q 1749.5 -14.0 1688.5 -14.0 Q 1623.5 -14.0 1589.5 11.0 Q 1560.5 41.0 1560.5 97.0 Q 1560.5 123.0 1561.5 149.0 L 1562.5 178.0 Z" fill="lightgray"></path>
      </clipPath>
      <path clip-path="url(#make-me-a-hanzi-clip-19)" d="M 1509.5 348.0 L 1544.5 298.0 L 1533.5 115.0 L 1540.5 41.0 L 1559.5 3.0 L 1596.5 -25.0 L 1647.5 -40.0 L 1732.5 -40.0 L 1803.5 -26.0 L 1848.5 -3.0 L 1865.5 11.0 L 1862.5 131.0 L 1856.5 165.0 " fill="none" id="make-me-a-hanzi-animation-19" stroke-dasharray="973 1946" stroke-linecap="round"></path>

</g>
</svg>
